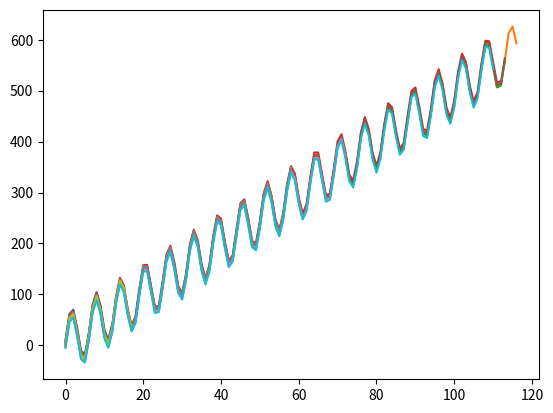

Write Python code to recreate this figure.
import math, random
import math
import random
import time

import matplotlib.pyplot as plt
from matplotlib import colors
from pandas import DataFrame, Series

colors_list = list(colors._colors_full_map.values())
COUNT_TS = 10
LENGTH_FROM = 10
LENGTH_TO = 120

data = DataFrame(columns=[i for i in range(-3, LENGTH_TO)], index=[i for i in range(COUNT_TS)])


for ts_i in range(COUNT_TS):
    TREND_K = 5 #random.randint(1, 5)
    TREND_B = random.randint(-10, 10)
    SEASON_PERIOD = 1
    SEASON_AMPLITUDE = 55
    ANOMALY_COUNT = 0

    actual_length = random.randint(LENGTH_FROM, LENGTH_TO)
    x = []
    y = []
    y_arr = []

    for i in range(actual_length):
        y_val = TREND_K * i + TREND_B + SEASON_AMPLITUDE * math.sin(i / SEASON_PERIOD) + random.randint(0, 1)

        x.append(i)
        y.append(y_val)

    data.loc[ts_i] = Series(y)
    plt.plot(x, y)


plt.show()
data.to_csv(str(time.time())+".csv", encoding='utf-8', index=False, sep=';', header=None)
print(data.head(COUNT_TS))
